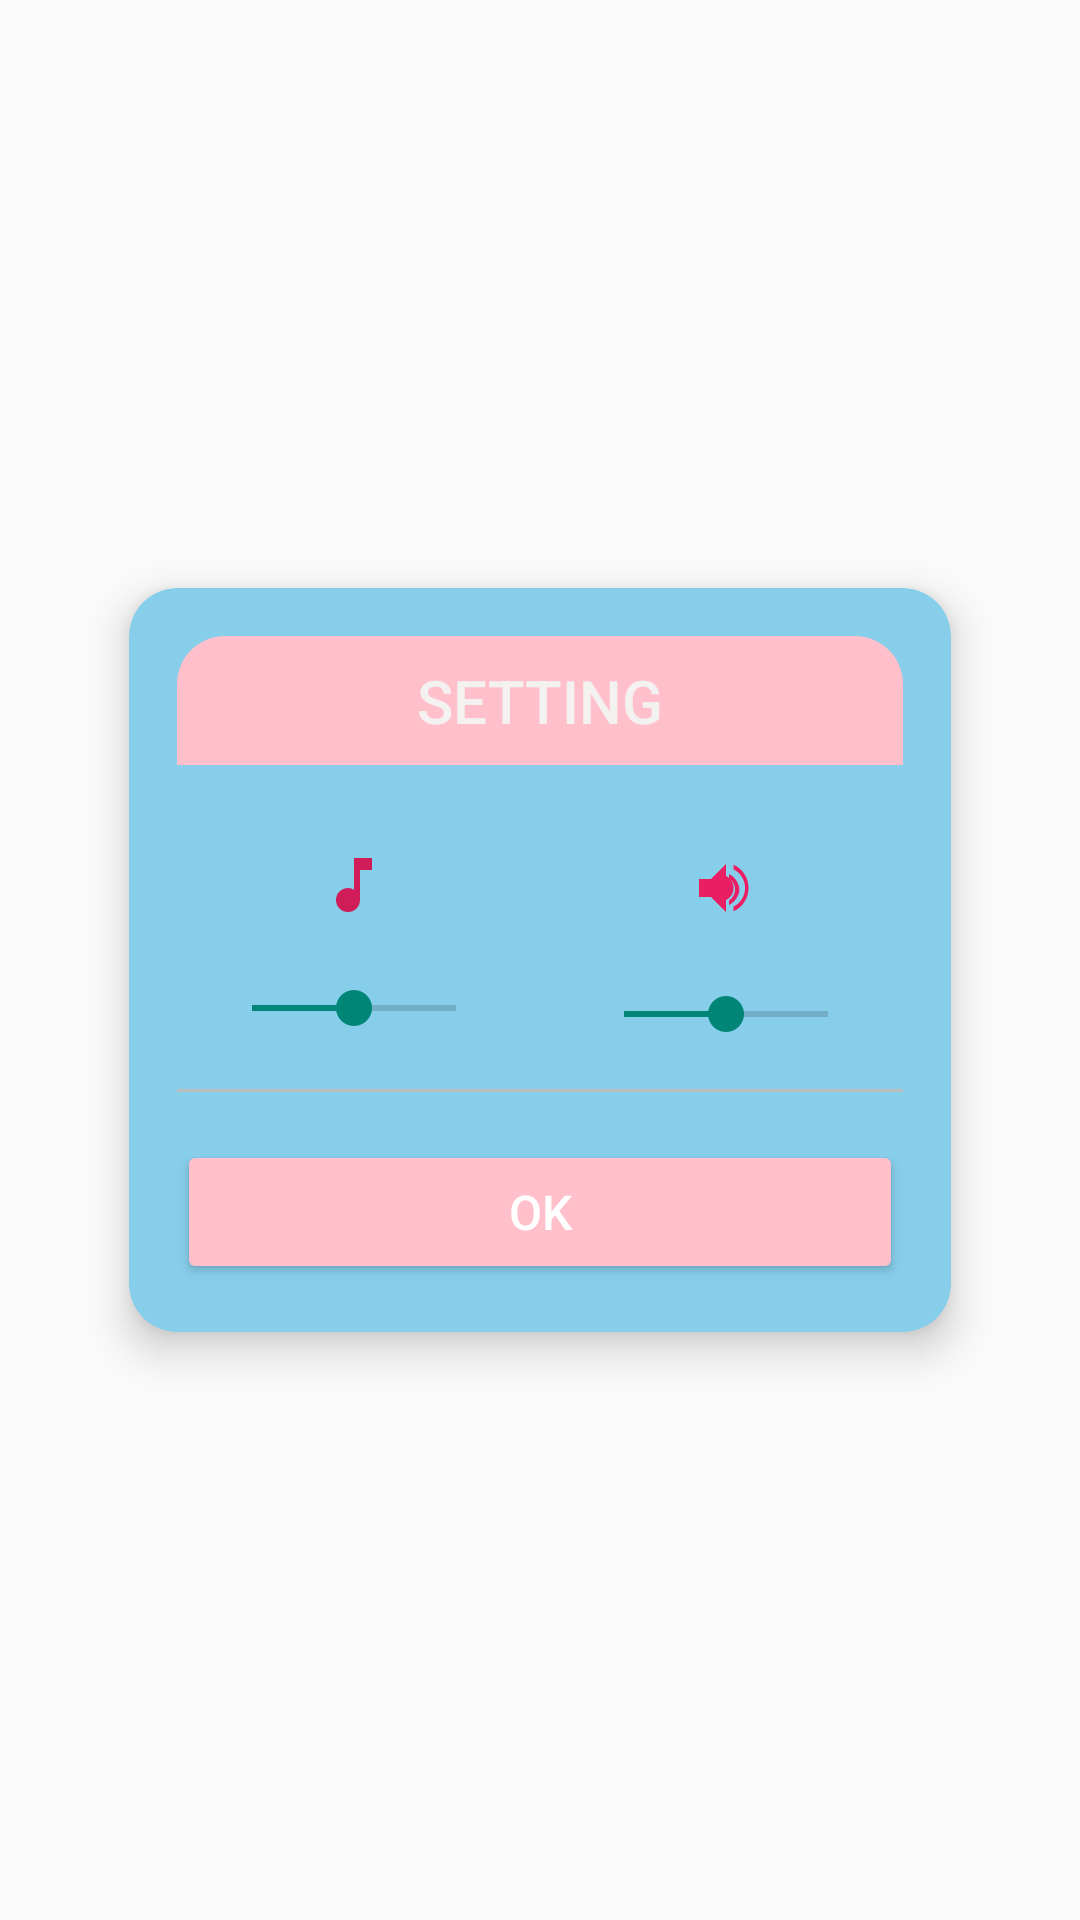

Write the Android layout XML for this screen, with the resource values it uses.
<!-- AndroidManifest.xml: application theme Theme.GameByNa -->
<!-- res/layout/activity_setting.xml -->
<?xml version="1.0" encoding="utf-8"?>
<RelativeLayout xmlns:android="http://schemas.android.com/apk/res/android"
    xmlns:tools="http://schemas.android.com/tools"
    xmlns:cardview="http://schemas.android.com/apk/res-auto"
    android:layout_width="match_parent"
    android:layout_height="match_parent"
    tools:context=".SettingActivity">

    <androidx.cardview.widget.CardView
        android:id="@+id/cardset"
        android:layout_width="300dp"
        android:layout_height="wrap_content"
        android:layout_centerInParent="true"
        cardview:cardCornerRadius="16dp"
        cardview:cardElevation="8dp"
        cardview:cardBackgroundColor="#87CEEB"
        cardview:cardUseCompatPadding="true"
        android:layout_margin="16dp">

        <LinearLayout
            android:layout_width="match_parent"
            android:layout_height="wrap_content"
            android:orientation="vertical"
            android:padding="16dp">

            
            <TextView
                android:id="@+id/settext"
                android:layout_width="match_parent"
                android:layout_height="wrap_content"
                android:background="@drawable/popup_header"
                android:gravity="center"
                android:text="SETTING"
                android:textColor="#F4F1F1"
                android:textSize="20sp"
                android:fontFamily="sans-serif-medium" />



            
            <LinearLayout
                android:layout_width="match_parent"
                android:layout_height="wrap_content"
                android:orientation="horizontal"
                android:layout_marginTop="16dp"
                android:gravity="center_horizontal">

                
                <LinearLayout
                    android:layout_width="wrap_content"
                    android:layout_height="wrap_content"
                    android:orientation="vertical"
                    android:layout_marginEnd="24dp"
                    android:gravity="center_horizontal">

                    <ImageButton
                        android:id="@+id/btn_music"
                        android:layout_width="48dp"
                        android:layout_height="48dp"
                        android:background="?attr/selectableItemBackgroundBorderless"
                        android:src="@drawable/ic_music"
                        android:contentDescription="Music toggle" />

                    <SeekBar
                        android:id="@+id/seekbar_music"
                        android:layout_width="100dp"
                        android:layout_height="wrap_content"
                        android:layout_marginTop="8dp"
                        android:max="100"
                        android:progress="50" />
                </LinearLayout>

                
                <LinearLayout
                    android:layout_width="wrap_content"
                    android:layout_height="wrap_content"
                    android:orientation="vertical"
                    android:gravity="center_horizontal">

                    <ImageButton
                        android:id="@+id/btn_sound"
                        android:layout_width="50dp"
                        android:layout_height="50dp"
                        android:background="?attr/selectableItemBackgroundBorderless"
                        android:src="@drawable/speaker2"
                        android:contentDescription="Sound toggle" />

                    <SeekBar
                        android:id="@+id/seekbar_sound"
                        android:layout_width="100dp"
                        android:layout_height="wrap_content"
                        android:layout_marginTop="8dp"
                        android:max="100"
                        android:progress="50" />
                </LinearLayout>
            </LinearLayout>

            
            <View
                android:layout_width="match_parent"
                android:layout_height="1dp"
                android:layout_marginTop="16dp"
                android:background="#BDBDBD" />

            
            <Button
                android:id="@+id/btn_ok"
                android:layout_width="match_parent"
                android:layout_height="wrap_content"
                android:layout_marginTop="16dp"
                android:text="OK"
                android:textAllCaps="false"
                android:textSize="16sp"
                android:backgroundTint="#FFC0CB"
                android:textColor="#FFFFFF" />

        </LinearLayout>

    </androidx.cardview.widget.CardView>

</RelativeLayout>
<!-- resources referenced by this layout -->
<resources>
  <!-- drawable ic_music (drawable) -->
  <vector xmlns:android="http://schemas.android.com/apk/res/android"
      android:width="24dp"
      android:height="24dp"
      android:viewportWidth="24"
      android:viewportHeight="24">
      <path android:fillColor="#D01D5A" android:pathData="M12,3v10.55A4,4 0 0,0 10,13a4,4 0 1,0 4,4V7h4V3h-6z" />
  </vector>
  <!-- drawable popup_header (drawable) -->
  <shape xmlns:android="http://schemas.android.com/apk/res/android"
      android:shape="rectangle">
      
      <solid android:color="#FFC0CB " />
      <corners android:topLeftRadius="16dp" android:topRightRadius="16dp" />
      <padding
          android:left="12dp"
          android:top="8dp"
          android:right="12dp"
          android:bottom="8dp" />
  </shape>
  <!-- drawable speaker2 (drawable) -->
  <?xml version="1.0" encoding="utf-8"?>
  <vector xmlns:android="http://schemas.android.com/apk/res/android"
      android:width="24dp"
      android:height="24dp"
      android:viewportWidth="24"
      android:viewportHeight="24">
  
      
      <path
          android:fillColor="#E91E63"
          android:pathData="M3,9v6h4l5,5V4L7,9H3z" />
  
      
      <path
          android:fillColor="#E91E63"
          android:pathData="M14.5,12c0-1.77-1.02-3.29-2.5-4.03v8.06c1.48-0.74,2.5-2.26,2.5-4.03z" />
  
      
      <path
          android:fillColor="#E91E63"
          android:pathData="M16.5,12c0,2.5-1.5,4.71-3.5,5.65v-1.54c1.2-0.74,2-2.05,2-3.61s-0.8-2.87-2-3.61v-1.54c2,0.94,3.5,3.15,3.5,5.65z" />
  
      
      <path
          android:fillColor="#E91E63"
          android:pathData="M19.5,12c0,3.5-2.1,6.53-5,7.76v-1.55c2.29-1.1,3.86-3.54,3.86-6.21s-1.57-5.11-3.86-6.21V4.24c2.9,1.23,5,4.26,5,7.76z" />
  </vector>
  <style name="Theme.GameByNa" parent="Base.Theme.GameByNa" />
  <style name="Base.Theme.GameByNa" parent="Theme.AppCompat.Light.NoActionBar">
          
          
      </style>
</resources>
